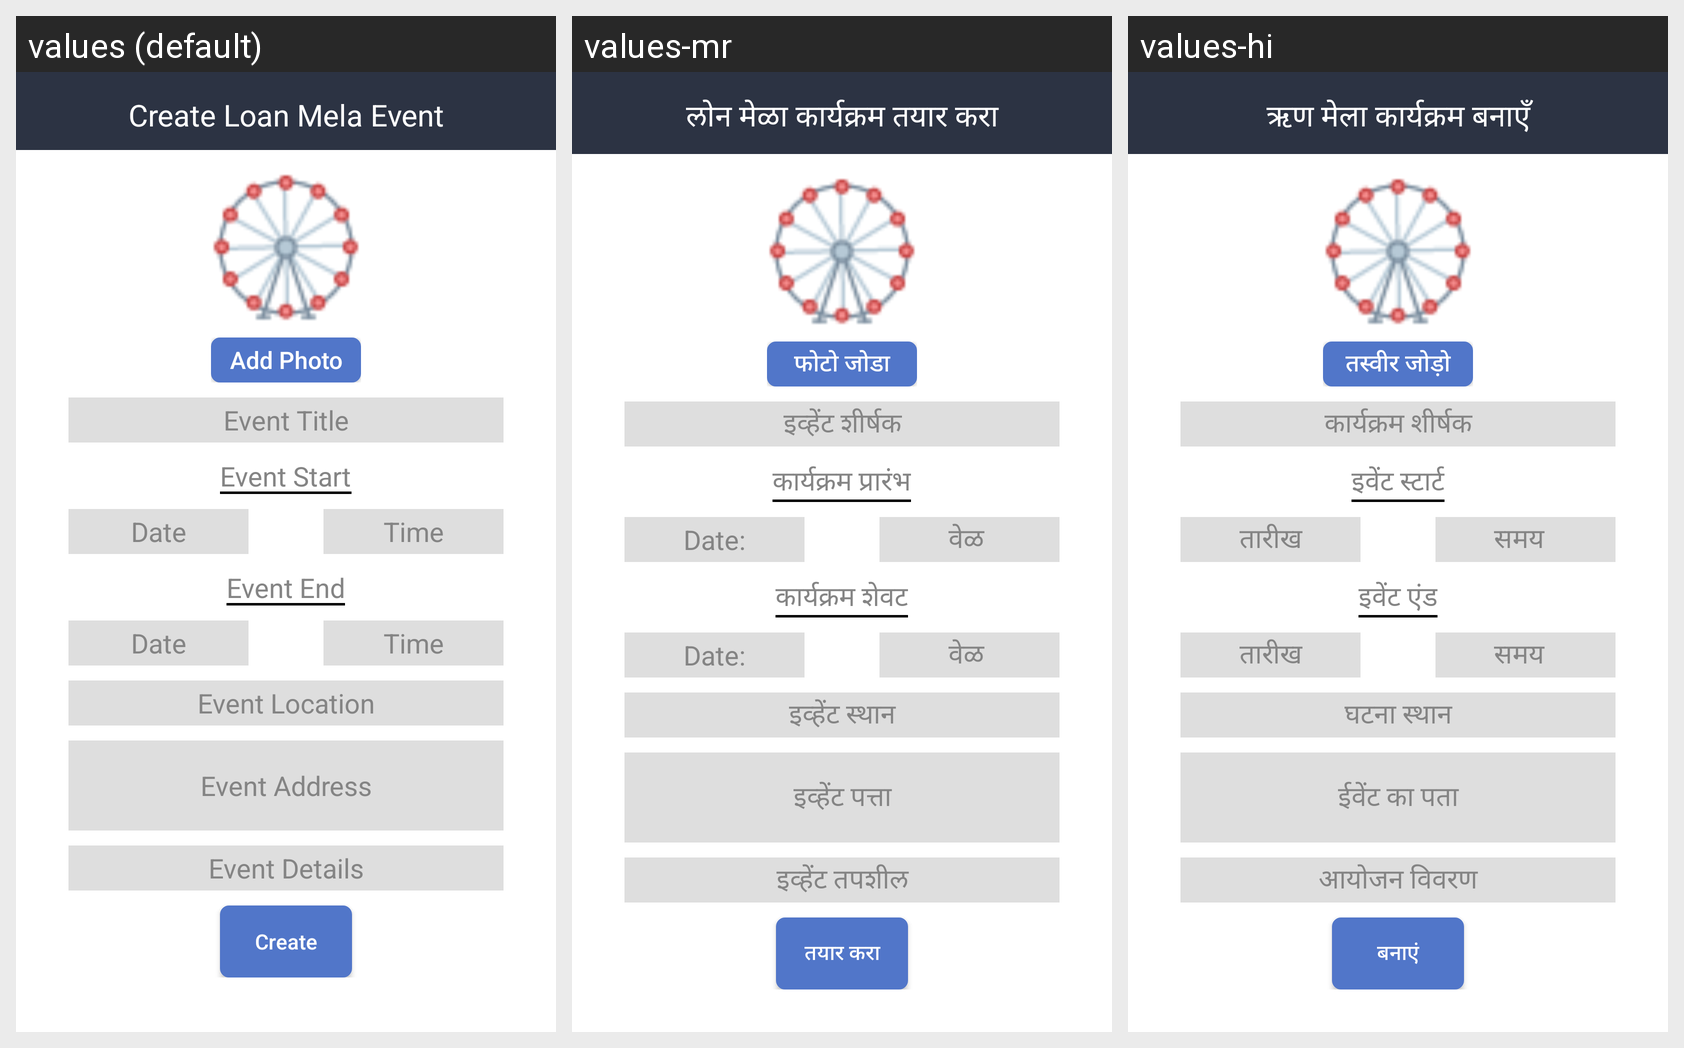

This grid shows one Android layout under several languages. Give, for every string resource on the screen, its name, the default text and each shown locale's text.
Android screen res/layout/fragment_create_events.xml rendered under 3 locales, left to right: values (default), values-mr, values-hi. Device: Nexus 5 (rendered at 1080×1920; each locale shown at half size, 540×960, under a caption strip naming it); theme AppTheme.
Strings drawn on this screen, with the default value and each locale's value (text and hints the layout hard-codes, and strings that could not be matched under every locale, appear in the picture but are not listed):

create_loan_mela
  values: Create Loan Mela Event
  values-mr: लोन मेळा कार्यक्रम तयार करा
  values-hi: ऋण मेला कार्यक्रम बनाएँ

add_photo
  values: Add Photo
  values-mr: फोटो जोडा
  values-hi: तस्वीर जोड़ो

event_title
  values: Event Title
  values-mr: इव्हेंट शीर्षक
  values-hi: कार्यक्रम शीर्षक

event_start
  values: Event Start
  values-mr: कार्यक्रम प्रारंभ
  values-hi: इवेंट स्टार्ट

date
  values: Date
  values-mr: Date:
  values-hi: तारीख

time
  values: Time
  values-mr: वेळ 
  values-hi: समय  

event_end
  values: Event End
  values-mr: कार्यक्रम शेवट
  values-hi: इवेंट एंड

event_location
  values: Event Location
  values-mr: इव्हेंट स्थान
  values-hi: घटना स्थान

event_address
  values: Event Address
  values-mr: इव्हेंट पत्ता
  values-hi: ईवेंट का पता

event_details
  values: Event Details
  values-mr: इव्हेंट तपशील
  values-hi: आयोजन विवरण

create
  values: Create
  values-mr: तयार करा
  values-hi: बनाएं
